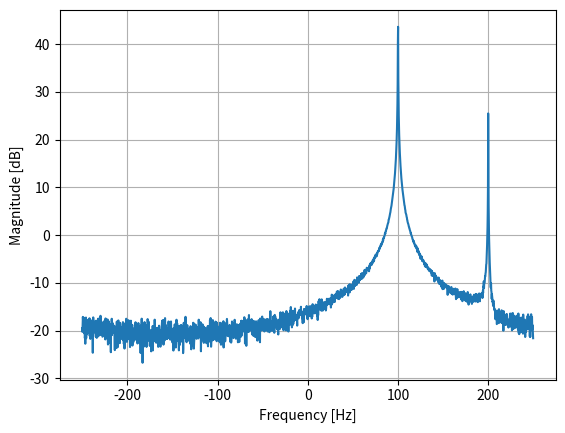

Source code (Python):
# [redacted]
#problem 3


import numpy as np
import matplotlib.pyplot as plt
Fs = 500 # sample rate
Ts = 1/Fs # sample period
N = 2048 # number of samples to simulate
t = Ts*np.arange(N)
S1 = 200*np.exp(1j*2*np.pi*100*t) # simulates sinusoid at 100 Hz


S2 = 20*np.exp(1j*2*np.pi*200*t) # simulates sinusoid at 50 Hz

TransmittedX = S1 + S2 #combining the 2 signals

noise = (np.random.randn(N) + 1j*np.random.randn(N))/np.sqrt(2) #random noise unity power

ReceivedX = TransmittedX + noise #adding noise to the combined signal

PSD = (np.abs(np.fft.fft(ReceivedX))/N)**2 #calculating PSD

PSD_log = 10.0*np.log10(PSD) #converting to log scale

PSD_shifted = np.fft.fftshift(PSD_log) #shifting the psd log

#arranging and plotting the signal
f = np.arange(Fs/-2.0, Fs/2.0, Fs/N) # start, stop, step
plt.plot(f, PSD_shifted)
plt.xlabel("Frequency [Hz]")
plt.ylabel("Magnitude [dB]")
plt.grid(True)
plt.show()
